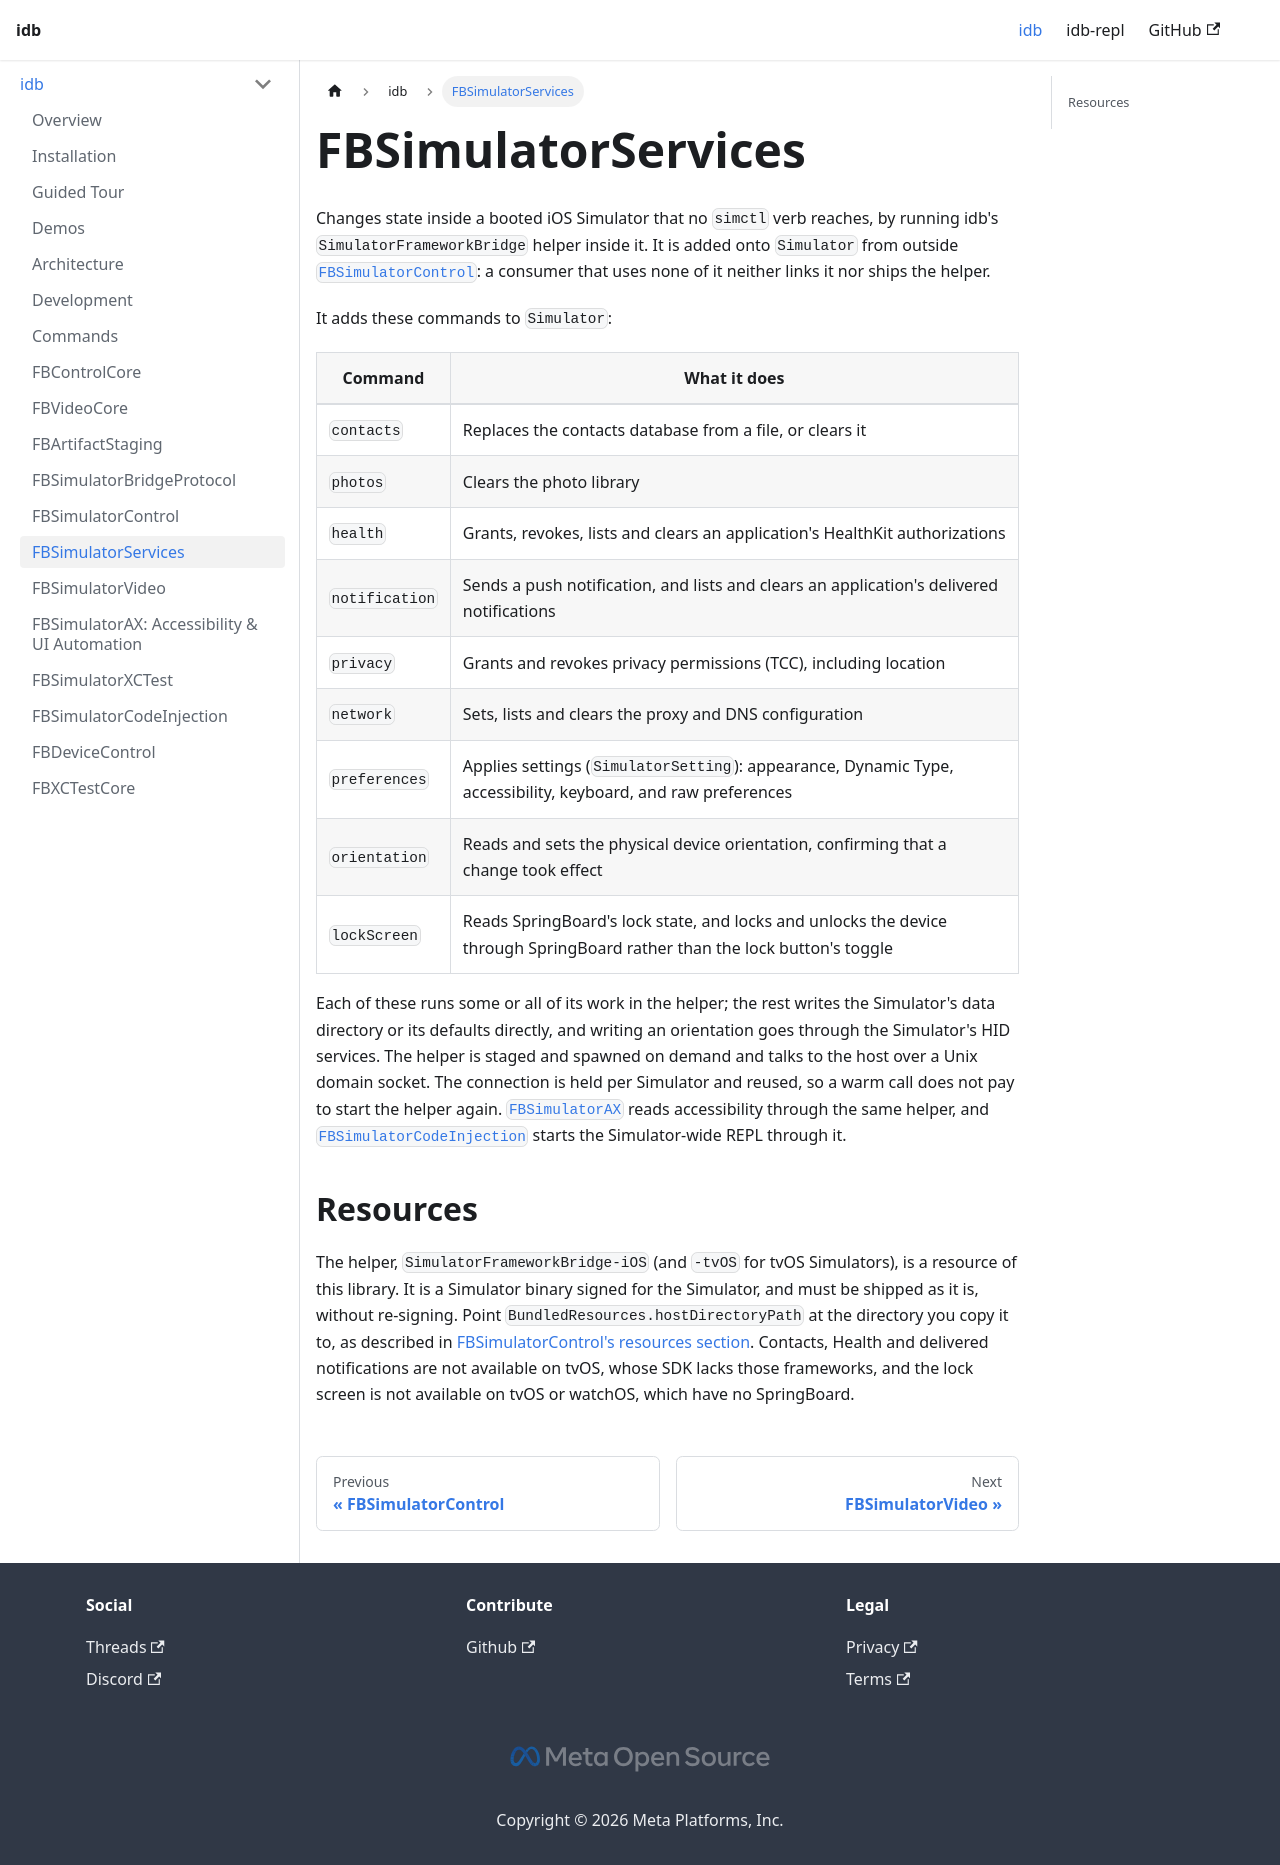

repository: facebook/idb · page: idb/fbsimulatorservices/index.html · generator: docusaurus

# FBSimulatorServices

Changes state inside a booted iOS Simulator that no `simctl` verb reaches, by running idb's `SimulatorFrameworkBridge` helper inside it. It is added onto `Simulator` from outside [`FBSimulatorControl`](../FBSimulatorControl/README.md): a consumer that uses none of it neither links it nor ships the helper.

It adds these commands to `Simulator`:

| Command | What it does |
| --- | --- |
| `contacts` | Replaces the contacts database from a file, or clears it |
| `photos` | Clears the photo library |
| `health` | Grants, revokes, lists and clears an application's HealthKit authorizations |
| `notification` | Sends a push notification, and lists and clears an application's delivered notifications |
| `privacy` | Grants and revokes privacy permissions (TCC), including location |
| `network` | Sets, lists and clears the proxy and DNS configuration |
| `preferences` | Applies settings (`SimulatorSetting`): appearance, Dynamic Type, accessibility, keyboard, and raw preferences |
| `orientation` | Reads and sets the physical device orientation, confirming that a change took effect |
| `lockScreen` | Reads SpringBoard's lock state, and locks and unlocks the device through SpringBoard rather than the lock button's toggle |

Each of these runs some or all of its work in the helper; the rest writes the Simulator's data directory or its defaults directly, and writing an orientation goes through the Simulator's HID services. The helper is staged and spawned on demand and talks to the host over a Unix domain socket. The connection is held per Simulator and reused, so a warm call does not pay to start the helper again. [`FBSimulatorAX`](../FBSimulatorAX/README.md) reads accessibility through the same helper, and [`FBSimulatorCodeInjection`](../FBSimulatorCodeInjection/README.md) starts the Simulator-wide REPL through it.

## Resources

The helper, `SimulatorFrameworkBridge-iOS` (and `-tvOS` for tvOS Simulators), is a resource of this library. It is a Simulator binary signed for the Simulator, and must be shipped as it is, without re-signing. Point `BundledResources.hostDirectoryPath` at the directory you copy it to, as described in [FBSimulatorControl's resources section](../FBSimulatorControl/README.md#resources). Contacts, Health and delivered notifications are not available on tvOS, whose SDK lacks those frameworks, and the lock screen is not available on tvOS or watchOS, which have no SpringBoard.
